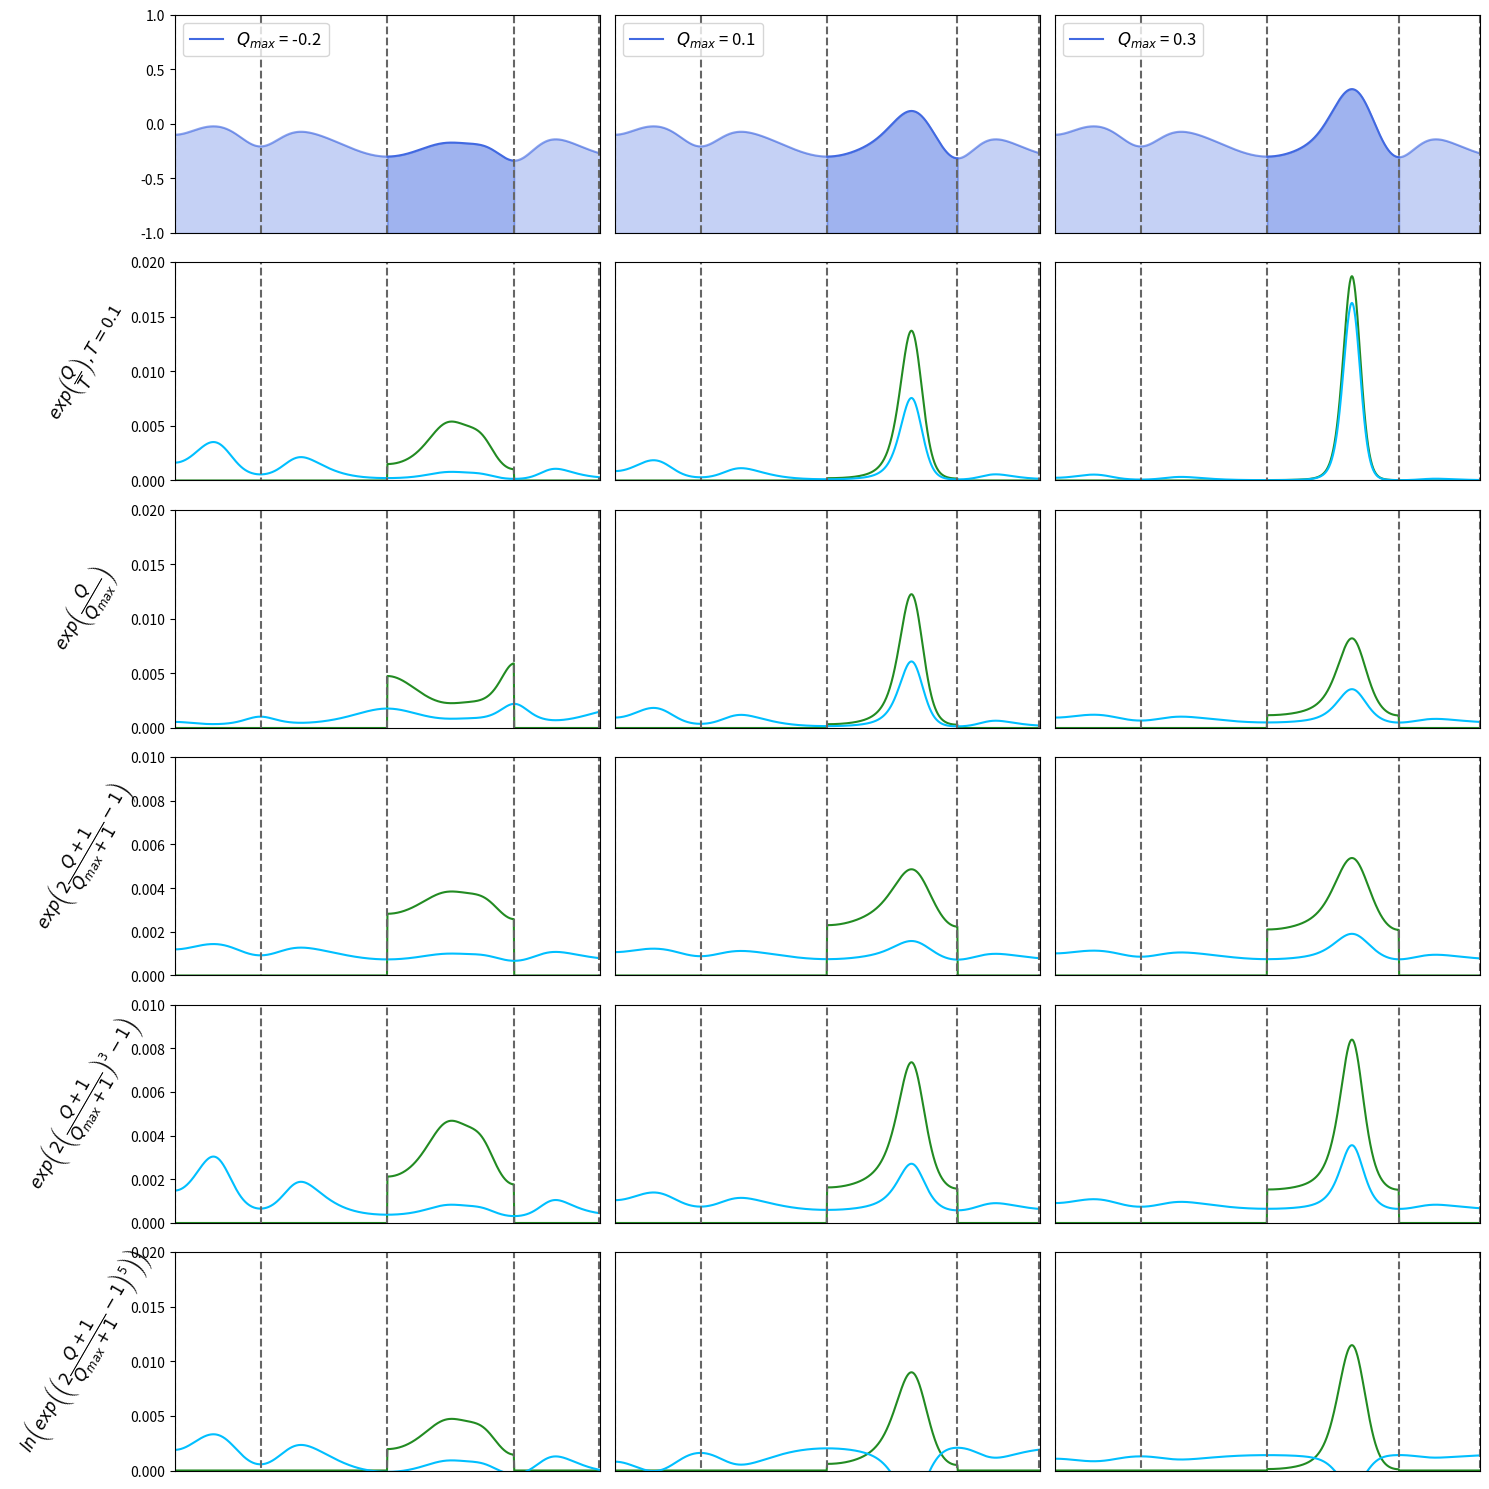
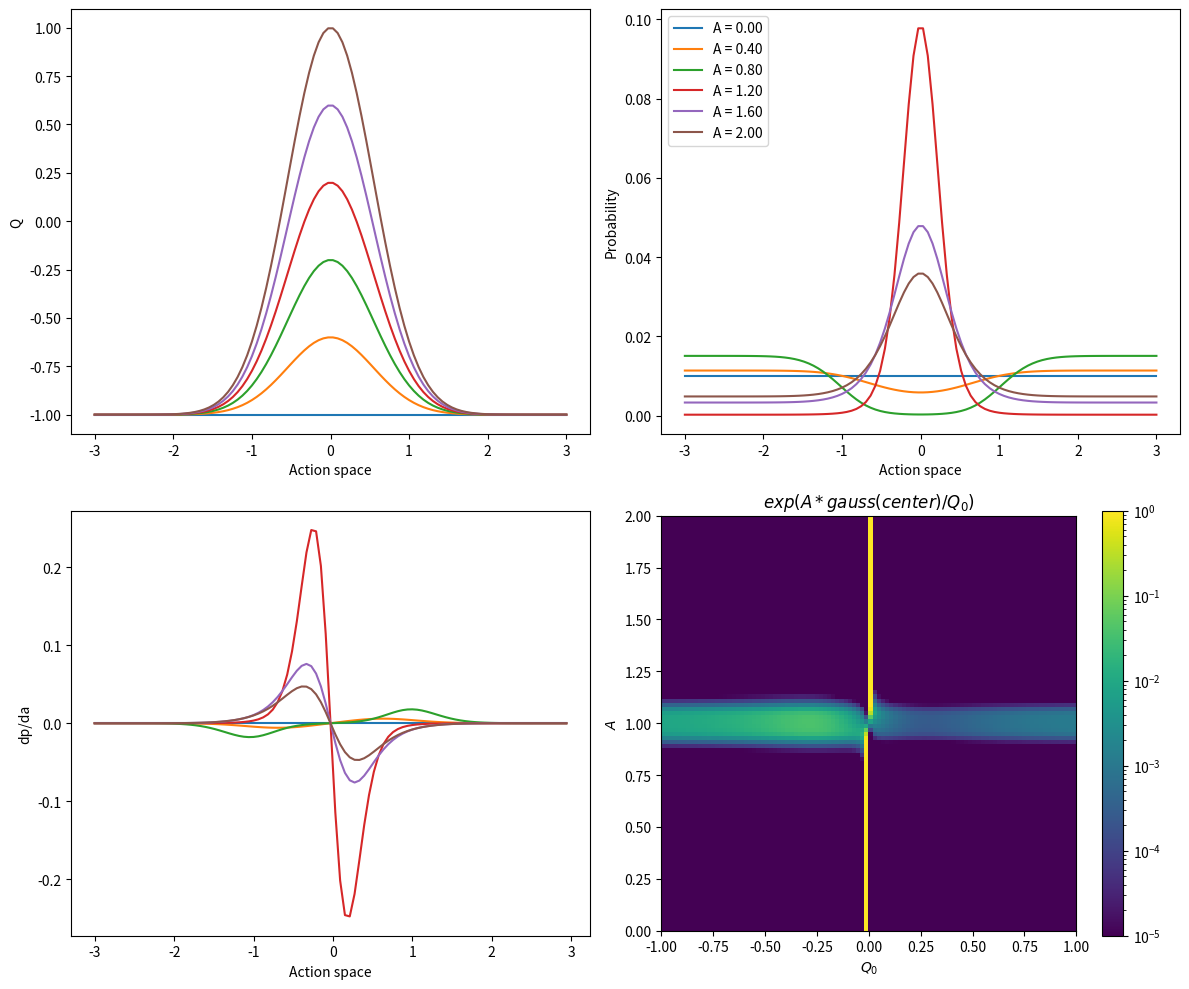

The matplotlib source for these figures, in order:
import numpy as np
import matplotlib.pyplot as plt
from matplotlib.colors import CSS4_COLORS, LogNorm


def plot_segments(ax, minima):
    for x in minima:
        ax.plot([x / nA * maxA, x / nA * maxA], [-1, 1], ls='--', c='0.4')


def remove_ticks(ax):
    ax.xaxis.set_ticklabels([])
    ax.xaxis.set_ticks_position('none')
    ax.yaxis.set_ticklabels([])
    ax.yaxis.set_ticks_position('none')


center0 = 0
center1 = 2
center2 = 4
center3 = 5
center4 = 7
center5 = 8
center6 = 10.5

numQ = 3

width = 0.2
As = [-0.1, 0.2, 0.4]

maxA = 10
nA = 1000

lambdas = [0.5, 0.9]
n_probs = 5
a = np.linspace(0, maxA, nA)
Q = [np.zeros(a.shape) for i in range(numQ)]

for i, amplitude in enumerate(As):
    Q[i] -= 0.1 * np.exp(-(a - center0)**2 / 2 / width)
    Q[i] -= 0.2 * np.exp(-(a - center1)**2 / 2 / width) 
    Q[i] -= 0.3 * np.exp(-(a - center3)**2 / 2 / width / 6)
    Q[i] += amplitude * np.exp(-(a - center4)**2 / 2 / width)
    Q[i] -= 0.3 * np.exp(-(a - center5)**2 / 2 / width)
    Q[i] -= 0.3 * np.exp(-(a - center6)**2 / 2 / width / 6)

minima = [np.where(np.r_[True, Q[i][1:] <= Q[i][:-1]] & np.r_[Q[i][:-1] <= Q[i][1:], True]) for i in range(numQ)]
borders = []
for i in range(numQ):
    borders.append([0, maxA])
    for m in minima[i][0]:
        m = m / nA * maxA
        if m < center4:
            borders[i][0] = m
        else:
            borders[i][1] = m
            break

mask = []
for i in range(numQ):
    mask.append(np.logical_and(a > borders[i][0], a < borders[i][1]))

probs_seg = [[] for x in range(n_probs)]
probs_tot = [[] for x in range(n_probs)]
for j in range(len(Q)):
    q = Q[j][mask[j]]
    P = np.zeros(Q[j].shape)

    # e^(Q/T)
    p = P.copy() 
    T = 0.1
    p[mask[j]] += np.exp(q / T)
    p /= np.sum(p)
    probs_seg[0].append(p)

    p = P.copy()
    p += np.exp(Q[j] / T)
    p /= np.sum(p)
    probs_tot[0].append(p)

    # e^(Q/Qmax)
    p = P.copy()
    p[mask[j]] += np.exp(q / max(q))
    p /= np.sum(p)
    probs_seg[1].append(p)

    p = P.copy()
    p += np.exp(Q[j] / max(q))
    p /= np.sum(p)
    probs_tot[1].append(p)

    # e^(2 * (Q + 1)/(Qmax + 1) - 1)
    p = P.copy()
    p[mask[j]] += np.exp(2 * (q + 1) / (max(q) + 1) - 1)
    p /= np.sum(p)
    probs_seg[2].append(p)

    p = P.copy()
    p += np.exp(2 * (Q[j] + 1) / (max(q) + 1) - 1)
    p /= np.sum(p)
    probs_tot[2].append(p)

    # e^(2 * ((Q + 1)/(Qmax + 1))^kappa - 1)
    p = P.copy()
    kappa1 = 3
    p[mask[j]] += np.exp(2 * ((q + 1) / (max(q) + 1))**kappa1 - 1)
    p /= np.sum(p)
    probs_seg[3].append(p)

    p = P.copy()
    p += np.exp(2 * ((Q[j] + 1) / (max(q) + 1))**kappa1 - 1)
    p /= np.sum(p)
    probs_tot[3].append(p)

    # test distribution
    p = P.copy()
    kappa2 = 5
    p[mask[j]] += np.log(np.exp((2 * (q + 1) / (max(q) + 1))**kappa2 - 1))
    p /= np.sum(p)
    probs_seg[4].append(p)

    p = P.copy()
    p += np.log(np.exp(2 * ((Q[j] + 1) / (max(q) + 1))**kappa2 - 1))
    p /= np.sum(p)
    probs_tot[4].append(p)

maxP = [max([max(x) for x in probs_seg[i]]) for i in range(len(probs_seg))]

ylabels = [
        r'$exp\left(\dfrac{Q}{T}\right), T = $' + '{}'.format(T), 
        r'$exp\left(\dfrac{Q}{Q_{max}}\right)$', 
        r'$exp\left(2\dfrac{Q + 1}{Q_{max} + 1} - 1\right)$',
        r'$exp\left(2\left(\dfrac{{Q + 1}}{{Q_{{max}} + 1}}\right)^{{{}}} - 1\right)$'.format(kappa1),
        r'$ln\left(exp\left(\left(2\dfrac{{Q + 1}}{{Q_{{max}} + 1}} - 1\right)^{{{}}}\right)\right)$'.format(kappa2)  # change this after testing
        ]

fig, axes = plt.subplots(n_probs + 1, len(Q), figsize=(5 * len(Q), 3 * n_probs), sharex=True)
alpha1 = 0.6
c = CSS4_COLORS['royalblue']
alpha2 = 0.3
for i in range(len(Q)):
    ax = axes[0, i]
    amask1 = a < borders[i][0]
    amask2 = a > borders[i][1]

    ax.plot(a[amask1], Q[i][amask1], alpha=alpha1, c=c)
    ax.plot(a[amask2], Q[i][amask2], alpha=alpha1, c=c)
    ax.plot(a[mask[i]], Q[i][mask[i]], c=c, label=r"$Q_{max}$ = " + "{:.1f}".format(np.max(Q[i][mask[i]])))
    plot_segments(ax, minima[i])
    ax.fill_between(a[amask1], Q[i][amask1], -1, alpha=alpha2, color=c)
    ax.fill_between(a[amask2], Q[i][amask2], -1, alpha=alpha2, color=c)
    ax.fill_between(a[mask[i]], Q[i][mask[i]], -1, alpha=0.5, color=c)

    ax.set_xlim(min(a), max(a))
    ax.set_ylim(-1, 1)
    ax.legend(loc='upper left', fontsize=12)
    if i == 0:
        ax.xaxis.set_ticklabels([])
        ax.xaxis.set_ticks_position('none')
    else:
        remove_ticks(ax)

for i in range(len(probs_seg)):
    for j in range(len(Q)):
        ax = axes[i + 1, j]

        ax.plot(a, probs_seg[i][j], c=CSS4_COLORS['forestgreen'])
        ax.plot(a, probs_tot[i][j], c=CSS4_COLORS['deepskyblue'])
        plot_segments(ax, minima[j])

        ax.set_xlim(min(a), max(a))
        ax.set_ylim(0, round(maxP[i] + 0.005, 2))
        if j == 0:
            ax.set_ylabel(ylabels[i], rotation=60, fontsize=12, labelpad=20)
            ax.xaxis.set_ticklabels([])
            ax.xaxis.set_ticks_position('none')
        else:
            remove_ticks(ax)
fig.tight_layout()
# fig.savefig('Boltzmann_policy.png')

### 2nd plot ###
N = 100
M = 100

center = 0
qwidth = 0.3
a = np.linspace(-3, 3, M)
Q0 = np.linspace(-1, 1, M)

A = np.linspace(0., 2., 6)
Q = []
for aa in A:
    q = aa * np.exp(-(a - center)**2 / 2 / qwidth) - 1
    Q.append(q)

P = []
for q in Q:
    p = np.exp(q / max(q))
    P.append(p / np.sum(p))

fig, axes = plt.subplots(2, 2, figsize=(12, 10))
ax = axes[0, 0]
for i, q in enumerate(Q):
    ax.plot(a, q)
ax.set_xlabel('Action space')
ax.set_ylabel('Q')

ax = axes[0, 1]
for i, p in enumerate(P):
    ax.plot(a, p, label="A = {:.2f}".format(A[i]))
ax.set_xlabel('Action space')
ax.set_ylabel('Probability')
ax.legend(loc='upper left')

ax = axes[1, 0]
for i, p in enumerate(P):
    dpda = np.diff(p) / np.diff(a)
    ax.plot(a[:-1], dpda)
ax.set_xlabel('Action space')
ax.set_ylabel('dp/da')

A = np.linspace(0, 2, N)
P = np.zeros((N, M))
for i in range(N):
    q = A[i] * np.exp(-(a - center)**2 / 2 / qwidth) - 1
    p = np.exp(q / Q0)
    p /= np.sum(p)
    P[i, :] += p.copy()

ax = axes[1, 1]
im = ax.imshow(P, extent=[min(Q0), max(Q0), min(A), max(A)], origin='lower', norm=LogNorm(vmin=0.00001, vmax=1))
fig.colorbar(im)
ax.set_ylabel(r'$A$')
ax.set_xlabel(r'$Q_0$')
ax.set_title(r'$exp(A * gauss(center) / Q_0)$')
fig.tight_layout()
# fig.savefig('Analysis.png')
plt.show()
